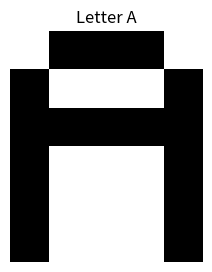
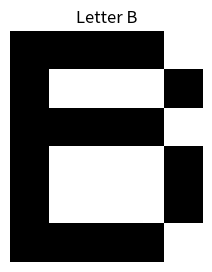
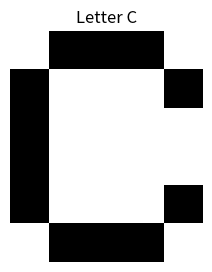
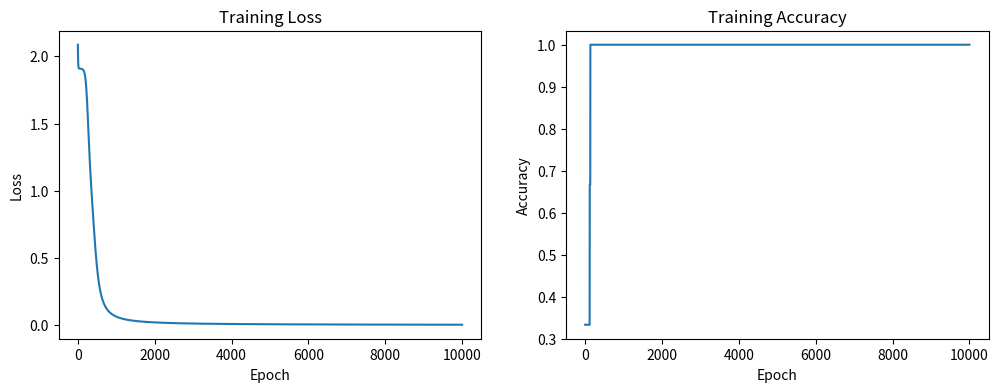
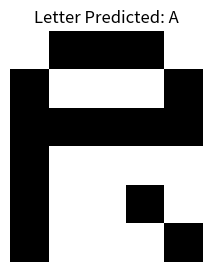
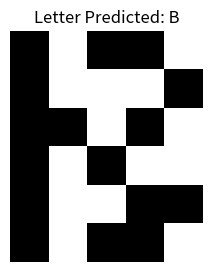
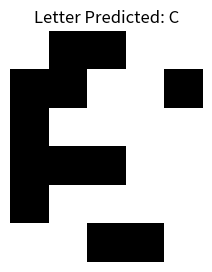
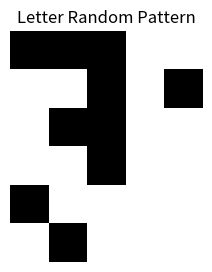

These figures' Python source, in order:
import numpy as np
import matplotlib.pyplot as plt

# Set random seed for reproducibility
np.random.seed(42)

## 1. Define the Dataset - Binary Patterns for A, B, C

# Letter patterns (5x6 grids flattened to 1D arrays)
A = np.array([
    0, 1, 1, 1, 0,
    1, 0, 0, 0, 1,
    1, 1, 1, 1, 1,
    1, 0, 0, 0, 1,
    1, 0, 0, 0, 1,
    1, 0, 0, 0, 1
])

B = np.array([
    1, 1, 1, 1, 0,
    1, 0, 0, 0, 1,
    1, 1, 1, 1, 0,
    1, 0, 0, 0, 1,
    1, 0, 0, 0, 1,
    1, 1, 1, 1, 0
])

C = np.array([
    0, 1, 1, 1, 0,
    1, 0, 0, 0, 1,
    1, 0, 0, 0, 0,
    1, 0, 0, 0, 0,
    1, 0, 0, 0, 1,
    0, 1, 1, 1, 0
])

# Create training data
X_train = np.array([A, B, C]).T  # 30x3 matrix (features x samples)
y_train = np.array([
    [1, 0, 0],  # A
    [0, 1, 0],  # B
    [0, 0, 1]   # C
]).T  # 3x3 matrix (one-hot encoded)

# Function to display letters
def display_letter(pattern, label=None):
    plt.figure(figsize=(3, 3))
    plt.imshow(pattern.reshape(6, 5), cmap='binary')
    plt.axis('off')
    if label:
        plt.title(f"Letter {label}")
    plt.show()

# Display sample letters
print("Training Letters:")
display_letter(A, "A")
display_letter(B, "B")
display_letter(C, "C")

## 2. Neural Network Implementation

class NeuralNetwork:
    def __init__(self, input_size, hidden_size, output_size):
        # Initialize weights with small random values
        self.W1 = np.random.randn(hidden_size, input_size) * 0.01
        self.b1 = np.zeros((hidden_size, 1))
        self.W2 = np.random.randn(output_size, hidden_size) * 0.01
        self.b2 = np.zeros((output_size, 1))

    def sigmoid(self, x):
        return 1 / (1 + np.exp(-x))

    def sigmoid_derivative(self, x):
        return x * (1 - x)

    def forward(self, X):
        # Hidden layer
        self.z1 = np.dot(self.W1, X) + self.b1
        self.a1 = self.sigmoid(self.z1)

        # Output layer
        self.z2 = np.dot(self.W2, self.a1) + self.b2
        self.a2 = self.sigmoid(self.z2)

        return self.a2

    def compute_loss(self, y_true, y_pred):
        # Binary cross-entropy loss
        m = y_true.shape[1]
        loss = -np.sum(y_true * np.log(y_pred) + (1 - y_true) * np.log(1 - y_pred)) / m
        return loss

    def backward(self, X, y_true, y_pred, learning_rate):
        m = y_true.shape[1]

        # Output layer gradients
        dZ2 = y_pred - y_true
        dW2 = np.dot(dZ2, self.a1.T) / m
        db2 = np.sum(dZ2, axis=1, keepdims=True) / m

        # Hidden layer gradients
        dZ1 = np.dot(self.W2.T, dZ2) * self.sigmoid_derivative(self.a1)
        dW1 = np.dot(dZ1, X.T) / m
        db1 = np.sum(dZ1, axis=1, keepdims=True) / m

        # Update weights
        self.W2 -= learning_rate * dW2
        self.b2 -= learning_rate * db2
        self.W1 -= learning_rate * dW1
        self.b1 -= learning_rate * db1

    def train(self, X, y, epochs, learning_rate):
        losses = []
        accuracies = []

        for epoch in range(epochs):
            # Forward pass
            y_pred = self.forward(X)

            # Compute loss and accuracy
            loss = self.compute_loss(y, y_pred)
            losses.append(loss)

            predictions = np.argmax(y_pred, axis=0)
            true_labels = np.argmax(y, axis=0)
            accuracy = np.mean(predictions == true_labels)
            accuracies.append(accuracy)

            # Backward pass
            self.backward(X, y, y_pred, learning_rate)

            if epoch % 1000 == 0:
                print(f"Epoch {epoch}, Loss: {loss:.4f}, Accuracy: {accuracy:.4f}")

        return losses, accuracies

    def predict(self, X):
        y_pred = self.forward(X)
        return np.argmax(y_pred, axis=0)

## 3. Train the Neural Network

# Initialize network
input_size = 30  # 5x6 pixels
hidden_size = 10  # Arbitrary choice
output_size = 3   # A, B, C
nn = NeuralNetwork(input_size, hidden_size, output_size)

# Train network
epochs = 10000
learning_rate = 0.1
losses, accuracies = nn.train(X_train, y_train, epochs, learning_rate)

# Plot training progress
plt.figure(figsize=(12, 4))
plt.subplot(1, 2, 1)
plt.plot(losses)
plt.title('Training Loss')
plt.xlabel('Epoch')
plt.ylabel('Loss')

plt.subplot(1, 2, 2)
plt.plot(accuracies)
plt.title('Training Accuracy')
plt.xlabel('Epoch')
plt.ylabel('Accuracy')
plt.show()

## 4. Test the Network

# Create test patterns (slightly noisy versions of the letters)
def add_noise(pattern, noise_level=0.1):
    noise = np.random.choice([0, 1], size=pattern.shape, p=[1-noise_level, noise_level])
    return (pattern + noise) % 2  # Ensure binary output


test_A = add_noise(A)
test_B = add_noise(B)
test_C = add_noise(C)

X_test = np.array([test_A, test_B, test_C]).T

# Make predictions
predictions = nn.predict(X_test)
letter_map = {0: 'A', 1: 'B', 2: 'C'}

# Display test letters and predictions
print("\nTest Results:")
for i, pattern in enumerate([test_A, test_B, test_C]):
    predicted = letter_map[predictions[i]]
    display_letter(pattern, f"Predicted: {predicted}")

## 5. Network Analysis

# Print final weights
print("\nFinal Hidden Layer Weights (W1):")
print(nn.W1.shape)
print("\nFinal Output Layer Weights (W2):")
print(nn.W2.shape)

# Test with completely random pattern
random_pattern = np.random.randint(0, 2, size=30)
random_pred = nn.predict(random_pattern.reshape(-1, 1))
print(f"\nRandom Pattern Prediction: {letter_map[random_pred[0]]}")
display_letter(random_pattern, "Random Pattern")